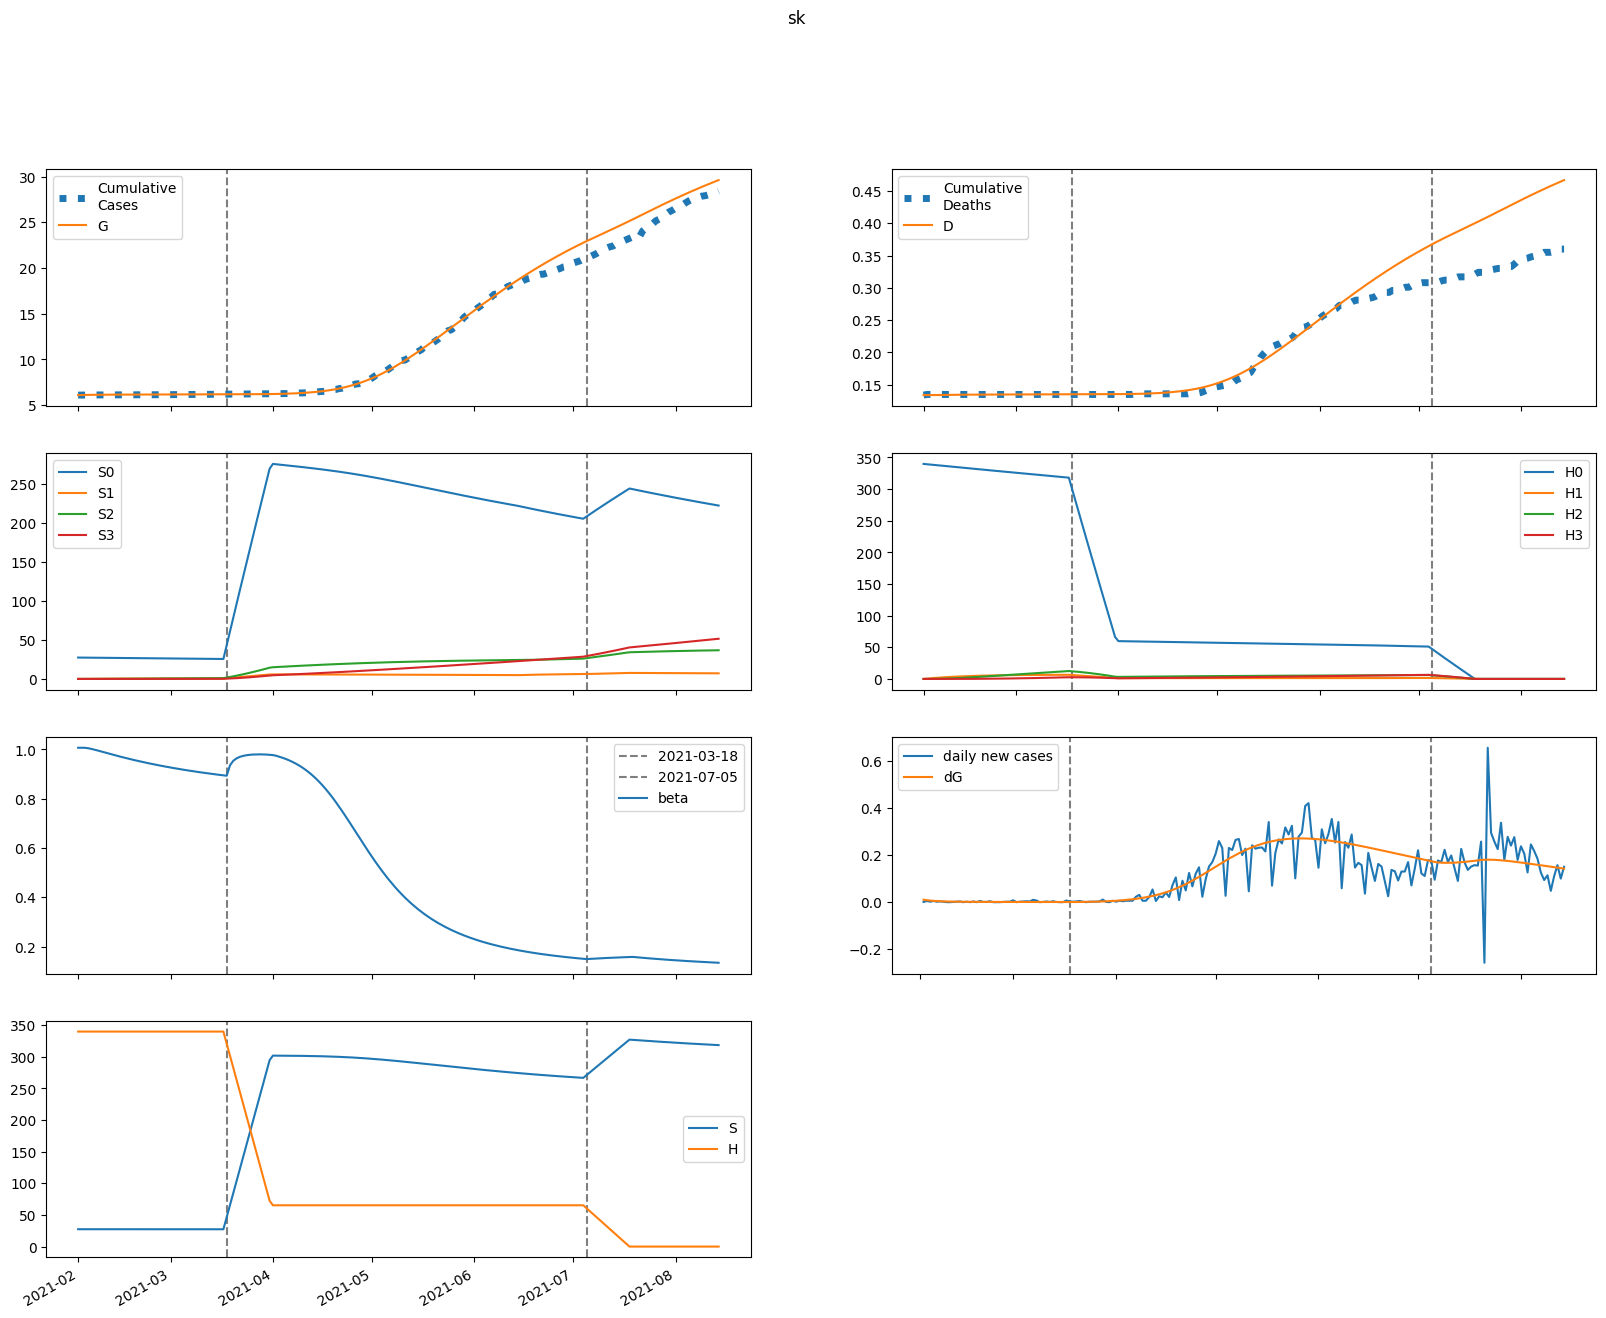

Source data for this figure (header and first rows):
series, 2021-02-01, 2021-02-02, 2021-02-03, 2021-02-04, 2021-02-05, 2021-02-06, 2021-02-07, 2021-02-08, 2021-02-09, 2021-02-10, 2021-02-11, 2021-02-12, 2021-02-13, 2021-02-14, 2021-02-15, 2021-02-16, 2021-02-17, 2021-02-18, 2021-02-19, 2021-02-20, 2021-02-21, 2021-02-22, 2021-02-23
S, 27453, 27452, 27451, 27450, 27448, 27446, 27444, 27442, 27440, 27438, 27435, 27433, 27431, 27429, 27427, 27425, 27423, 27421, 27419, 27418, 27416, 27414, 27412
E, 104.5, 83.69, 67.95, 55.9, 46.56, 39.26, 33.51, 28.95, 25.32, 22.4, 20.05, 18.15, 16.6, 15.32, 14.27, 13.4, 12.67, 12.05, 11.52, 11.06, 10.66, 10.31, 9.991
I, 0.7, 10.76, 14.74, 15.57, 14.87, 13.53, 12, 10.52, 9.174, 8.009, 7.022, 6.197, 5.513, 4.95, 4.486, 4.104, 3.788, 3.526, 3.308, 3.124, 2.969, 2.836, 2.721
A, 0.7151, 11.25, 19.26, 25.36, 29.99, 33.5, 36.13, 38.07, 39.47, 40.45, 41.1, 41.48, 41.65, 41.66, 41.55, 41.33, 41.03, 40.67, 40.26, 39.81, 39.34, 38.84, 38.33
IH, 0.0, 0.14, 2.22, 4.024, 5.065, 5.43, 5.339, 4.99, 4.523, 4.029, 3.556, 3.129, 2.757, 2.44, 2.173, 1.951, 1.767, 1.615, 1.488, 1.383, 1.296, 1.222, 1.16
IN, 0.14, 0.2765, 2.422, 5.309, 8.289, 11.05, 13.48, 15.54, 17.26, 18.66, 19.79, 20.7, 21.42, 21.99, 22.42, 22.76, 23.01, 23.19, 23.31, 23.39, 23.43, 23.43, 23.41
D, 134.0, 134.0, 134, 134, 134.1, 134.2, 134.3, 134.3, 134.4, 134.5, 134.5, 134.6, 134.6, 134.7, 134.7, 134.7, 134.8, 134.8, 134.8, 134.8, 134.9, 134.9, 134.9
R, 0.0, 0.03212, 0.5592, 2.501, 5.661, 9.601, 13.93, 18.39, 22.8, 27.07, 31.17, 35.09, 38.83, 42.41, 45.85, 49.17, 52.37, 55.47, 58.48, 61.42, 64.3, 67.1, 69.86
G, 6090, 6100, 6109, 6115, 6121, 6125, 6129, 6133, 6136, 6138, 6140, 6142, 6144, 6146, 6147, 6149, 6150, 6151, 6152, 6154, 6155, 6156, 6157
H, 339763, 339763, 339763, 339763, 339763, 339763, 339763, 339763, 339763, 339763, 339763, 339763, 339763, 339763, 339763, 339763, 339763, 339763, 339763, 339763, 339763, 339763, 339763
S0, 27453, 27411, 27369, 27327, 27284, 27241, 27198, 27155, 27112, 27069, 27027, 26984, 26941, 26899, 26857, 26814, 26772, 26730, 26688, 26647, 26605, 26563, 26522
E0, 104.5, 83.69, 67.95, 55.89, 46.55, 39.24, 33.48, 28.91, 25.26, 22.34, 19.98, 18.06, 16.5, 15.22, 14.16, 13.28, 12.54, 11.91, 11.37, 10.91, 10.5, 10.14, 9.822
I0, 0.7, 10.76, 14.74, 15.56, 14.87, 13.53, 12, 10.51, 9.167, 7.999, 7.009, 6.182, 5.496, 4.93, 4.463, 4.079, 3.761, 3.497, 3.276, 3.091, 2.934, 2.799, 2.683
A0, 0.7151, 11.25, 19.26, 25.36, 29.99, 33.5, 36.12, 38.06, 39.46, 40.43, 41.07, 41.45, 41.62, 41.62, 41.49, 41.26, 40.95, 40.58, 40.16, 39.71, 39.22, 38.71, 38.19
IH0, 0.0, 0.14, 2.22, 4.024, 5.065, 5.43, 5.339, 4.989, 4.522, 4.027, 3.553, 3.125, 2.752, 2.434, 2.166, 1.943, 1.758, 1.605, 1.478, 1.372, 1.284, 1.209, 1.146
IN0, 0.14, 0.2765, 2.422, 5.309, 8.288, 11.05, 13.48, 15.54, 17.26, 18.66, 19.79, 20.69, 21.41, 21.97, 22.41, 22.74, 22.98, 23.16, 23.28, 23.35, 23.38, 23.38, 23.35
D0, 134.0, 134.0, 134, 134, 134.1, 134.2, 134.3, 134.3, 134.4, 134.5, 134.5, 134.6, 134.6, 134.7, 134.7, 134.7, 134.8, 134.8, 134.8, 134.8, 134.9, 134.9, 134.9
R0, 0.0, 0.03212, 0.5592, 2.501, 5.661, 9.601, 13.93, 18.39, 22.79, 27.07, 31.17, 35.08, 38.82, 42.4, 45.83, 49.14, 52.33, 55.43, 58.43, 61.36, 64.23, 67.02, 69.76
G0, 6090, 6100, 6109, 6115, 6121, 6125, 6129, 6133, 6136, 6138, 6140, 6142, 6144, 6146, 6147, 6149, 6150, 6151, 6152, 6153, 6154, 6156, 6157
H0, 339763, 339253, 338744, 338236, 337729, 337222, 336716, 336211, 335707, 335203, 334700, 334198, 333697, 333197, 332697, 332198, 331699, 331202, 330705, 330209, 329714, 329219, 328725
S1, 0.0, 41.18, 79.35, 114.7, 147.5, 177.9, 206, 232.1, 256.2, 278.6, 299.3, 318.4, 336.1, 352.5, 367.6, 381.6, 394.6, 406.5, 417.5, 427.7, 437.1, 445.8, 453.7
E1, 0.0, 0.0, 0.001494, 0.005635, 0.01221, 0.0206, 0.03011, 0.04019, 0.0504, 0.06041, 0.07, 0.07904, 0.08743, 0.09512, 0.1021, 0.1084, 0.114, 0.1189, 0.1232, 0.1268, 0.13, 0.1326, 0.1347
I1, 0.0, 0.0, 0.0, 0.0001479, 0.0006462, 0.001596, 0.002995, 0.004776, 0.006842, 0.009091, 0.01143, 0.01378, 0.01609, 0.0183, 0.02039, 0.02234, 0.02412, 0.02575, 0.02721, 0.02851, 0.02965, 0.03065, 0.03151
A1, 0.0, 0.0, 0.0, 0.000151, 0.0007145, 0.00192, 0.003925, 0.006812, 0.0106, 0.01527, 0.02076, 0.02701, 0.03392, 0.0414, 0.04935, 0.0577, 0.06634, 0.07521, 0.08421, 0.09329, 0.1024, 0.1114, 0.1204
IH1, 0.0, 0.0, 0.0, 0.0, 2.9570015091210247e-05, 0.0001436, 0.0003888, 0.0007876, 0.001337, 0.002017, 0.002797, 0.003643, 0.004524, 0.005412, 0.006286, 0.007127, 0.007924, 0.008668, 0.009354, 0.009978, 0.01054, 0.01104, 0.01149
IN1, 0.0, 0.0, 0.0, 0.0, 2.9570015091210247e-05, 0.0001581, 0.0004733, 0.00106, 0.001989, 0.003308, 0.005043, 0.007203, 0.009779, 0.01275, 0.01609, 0.01977, 0.02374, 0.02797, 0.03241, 0.03704, 0.04182, 0.0467, 0.05165
D1, 0.0, 0.0, 0.0, 0.0, 0.0, 4.4321050613920144e-07, 2.5953225030391494e-06, 8.423584779953858e-06, 2.0229271434462504e-05, 4.0273075675255544e-05, 7.05053512235468e-05, 0.0001124, 0.000167, 0.0002348, 0.0003159, 0.0004101, 0.000517, 0.0006357, 0.0007657, 0.0009059, 0.001055, 0.001213, 0.001379
R1, 0.0, 0.0, 0.0, 0.0, 6.042727493804522e-06, 5.0156287631847524e-05, 0.0002027, 0.0005661, 0.001259, 0.002402, 0.004104, 0.00646, 0.009542, 0.01341, 0.01809, 0.02361, 0.02998, 0.03719, 0.04523, 0.05409, 0.06375, 0.07416, 0.08531
G1, 0.0, 0.0, 0.0, 0.0001479, 0.0007054, 0.001914, 0.003951, 0.00693, 0.01091, 0.01589, 0.02187, 0.02879, 0.03661, 0.04526, 0.05467, 0.06478, 0.0755, 0.08677, 0.09853, 0.1107, 0.1233, 0.1361, 0.1492
H1, 0.0, 509.6, 982.1, 1420, 1826, 2202, 2551, 2874, 3173, 3450, 3706, 3943, 4163, 4366, 4554, 4728, 4888, 5037, 5174, 5300, 5417, 5525, 5624
S2, 0.0, 0.0, 2.941, 8.574, 16.67, 27, 39.39, 53.63, 69.57, 87.04, 105.9, 126, 147.2, 169.5, 192.6, 216.6, 241.3, 266.6, 292.4, 318.8, 345.5, 372.6, 400
E2, 0.0, 0.0, 0.0, 5.759525912938331e-05, 0.0002476, 0.0006262, 0.001225, 0.002058, 0.003122, 0.004406, 0.005896, 0.00757, 0.009407, 0.01139, 0.01349, 0.01568, 0.01796, 0.0203, 0.02268, 0.02508, 0.0275, 0.02992, 0.03232
I2, 0.0, 0.0, 0.0, 0.0, 5.698043049814805e-06, 2.7915920088095068e-05, 7.869647338445783e-05, 0.0001684, 0.0003046, 0.0004916, 0.0007309, 0.001022, 0.001362, 0.001748, 0.002175, 0.002639, 0.003135, 0.003658, 0.004203, 0.004766, 0.005341, 0.005926, 0.006515
A2, 0.0, 0.0, 0.0, 0.0, 5.8210087760618574e-06, 3.061387606570474e-05, 9.267285559330575e-05, 0.0002128, 0.0004123, 0.0007113, 0.001128, 0.001679, 0.002377, 0.003232, 0.004254, 0.005447, 0.006814, 0.008357, 0.01007, 0.01196, 0.01402, 0.01624, 0.01861
IH2, 0.0, 0.0, 0.0, 0.0, 0.0, 1.1396086099629611e-06, 6.1359072860415245e-06, 1.8715280204053028e-05, 4.276660252390736e-05, 8.167114207873301e-05, 0.0001379, 0.0002131, 0.0003077, 0.0004216, 0.0005541, 0.0007038, 0.0008692, 0.001049, 0.00124, 0.001442, 0.001653, 0.00187, 0.002092
IN2, 0.0, 0.0, 0.0, 0.0, 0.0, 1.1396086099629611e-06, 6.694191279317449e-06, 2.226547836618621e-05, 5.53961467203686e-05, 0.0001149, 0.0002104, 0.0003513, 0.0005468, 0.0008055, 0.001135, 0.001541, 0.002031, 0.002607, 0.003273, 0.004031, 0.004883, 0.005829, 0.006868
D2, 0.0, 0.0, 0.0, 0.0, 0.0, 0.0, 1.708103655897064e-08, 1.0904915241827078e-07, 3.895633417478856e-07, 1.0305710481020608e-06, 2.254699886252085e-06, 4.322144146507685e-06, 7.515930986543183e-06, 1.2128071510844189e-05, 1.8447856890761765e-05, 2.6752702418536815e-05, 3.730145117935294e-05, 5.032981924129161e-05, 6.604759287071324e-05, 8.463719984998737e-05, 0.0001063, 0.000131, 0.000159
R2, 0.0, 0.0, 0.0, 0.0, 0.0, 2.3288267721062208e-07, 2.0560659750625627e-06, 8.999615281856372e-06, 2.7430048679253936e-05, 6.669729364268149e-05, 0.0001389, 0.0002583, 0.0004408, 0.0007034, 0.001064, 0.00154, 0.002148, 0.002906, 0.00383, 0.004936, 0.006236, 0.007746, 0.009477
G2, 0.0, 0.0, 0.0, 0.0, 5.698043049814805e-06, 3.019513730802099e-05, 9.214205863962178e-05, 0.0002134, 0.0004169, 0.0007258, 0.001162, 0.001745, 0.002494, 0.003425, 0.004551, 0.005885, 0.007437, 0.009214, 0.01122, 0.01347, 0.01595, 0.01867, 0.02163
H2, 0.0, 0.0, 36.4, 106.1, 206.3, 334.3, 487.6, 664, 861.3, 1078, 1311, 1560, 1823, 2099, 2386, 2683, 2989, 3302, 3623, 3949, 4281, 4617, 4956
S3, 0.0, 0.0, 0.0, 0.03501, 0.1371, 0.3355, 0.6569, 1.126, 1.764, 2.592, 3.628, 4.889, 6.389, 8.142, 10.16, 12.45, 15.03, 17.9, 21.08, 24.56, 28.35, 32.46, 36.9
E3, 0.0, 0.0, 0.0, 0.0, 4.703126833669794e-07, 2.3881702028981107e-06, 7.053579019004332e-06, 1.591166531300642e-05, 3.042750847360877e-05, 5.200734145874396e-05, 8.195137740614567e-05, 0.0001214, 0.0001715, 0.0002329, 0.0003065, 0.0003927, 0.000492, 0.0006047, 0.0007309, 0.0008706, 0.001024, 0.00119, 0.00137
I3, 0.0, 0.0, 0.0, 0.0, 0.0, 4.652921016778247e-08, 2.641851778500835e-07, 8.563393223149116e-07, 2.087984442963437e-06, 4.263060187992536e-06, 7.703052490286529e-06, 1.2729486247540474e-05, 1.965072239818189e-05, 2.875257242857876e-05, 4.029201117399714e-05, 5.4493307603581294e-05, 7.154600946710488e-05, 9.160433407464502e-05, 0.0001148, 0.0001412, 0.0001708, 0.0002038, 0.00024
A3, 0.0, 0.0, 0.0, 0.0, 0.0, 4.753332650561341e-08, 2.869980366476058e-07, 9.884036165354385e-07, 2.557012497944175e-06, 5.5299455777871204e-06, 1.056495945916646e-05, 1.8424904987911994e-05, 2.996005079326156e-05, 4.6089618689123396e-05, 6.77833877355621e-05, 9.604393528495238e-05, 0.0001319, 0.0001763, 0.0002304, 0.0002951, 0.0003712, 0.0004599, 0.0005617
IH3, 0.0, 0.0, 0.0, 0.0, 0.0, 0.0, 9.305842033556494e-09, 5.7350475868066135e-08, 1.9908350413984827e-07, 5.141546753057587e-07, 1.1019829620766485e-06, 2.0750848949861957e-06, 3.5523372635478525e-06, 5.653068864097689e-06, 8.492317831061795e-06, 1.2177273948325527e-05, 1.680477928637049e-05, 2.2459712911921862e-05, 2.92140856095046e-05, 3.712668960722346e-05, 4.624317210691517e-05, 5.6596424211119396e-05, 6.820719684818214e-05
IN3, 0.0, 0.0, 0.0, 0.0, 0.0, 0.0, 9.305842033556494e-09, 6.19093240602167e-08, 2.3162341811221094e-07, 6.434071336648466e-07, 1.4798712487705362e-06, 2.9833406506631486e-06, 5.4543634527553795e-06, 9.247616944284327e-06, 1.4766039191903514e-05, 2.2453850483704523e-05, 3.2788976074673e-05, 4.6275256031781605e-05, 6.343472874857532e-05, 8.480019692061851e-05, 0.0001109, 0.0001423, 0.0001795
D3, 0.0, 0.0, 0.0, 0.0, 0.0, 0.0, 0.0, 1.39480718728819e-10, 9.990789758959352e-10, 3.983044332748806e-09, 1.1689457507486736e-08, 2.820654161692126e-08, 5.930897507026184e-08, 1.1255322238287796e-07, 1.9728430908567991e-07, 3.2457151109047993e-07, 5.070907195990129e-07, 7.589693442833738e-07, 1.0956070056687076e-06, 1.53348265873969e-06, 2.0899564664578947e-06, 2.7830727753866783e-06, 3.6313689207523766e-06
R3, 0.0, 0.0, 0.0, 0.0, 0.0, 0.0, 1.901678688215783e-09, 1.8270161556522923e-08, 8.804250151960106e-08, 2.95696519293912e-07, 7.901598123180565e-07, 1.8009675886361191e-06, 3.650514655652331e-06, 6.7621941550971245e-06, 1.1664740703199048e-05, 1.8993318942949755e-05, 2.948794762033116e-05, 4.3989814259797746e-05, 6.343596844087069e-05, 8.885280835015054e-05, 0.0001213, 0.0001621, 0.0002124
G3, 0.0, 0.0, 0.0, 0.0, 0.0, 4.652921016778247e-08, 2.8279686191719646e-07, 9.80625077522058e-07, 2.5548059270965483e-06, 5.5650754493110225e-06, 1.071029182680203e-05, 1.8817946580170586e-05, 3.083097722982819e-05, 4.779311621949781e-05, 7.08335839363477e-05, 0.0001012, 0.00014, 0.0001887, 0.0002485, 0.0003208, 0.0004069, 0.0005082, 0.000626
H3, 0.0, 0.0, 0.0, 0.4334, 1.697, 4.153, 8.132, 13.94, 21.84, 32.09, 44.92, 60.53, 79.11, 100.8, 125.8, 154.2, 186.2, 221.7, 261, 304.2, 351.2, 402.1, 457.1
beta, 1.007, 1.007, 1.007, 1.005, 1.002, 0.9988, 0.9952, 0.9916, 0.9878, 0.9841, 0.9804, 0.9768, 0.9733, 0.9698, 0.9664, 0.9631, 0.9598, 0.9567, 0.9536, 0.9505, 0.9476, 0.9447, 0.9419
